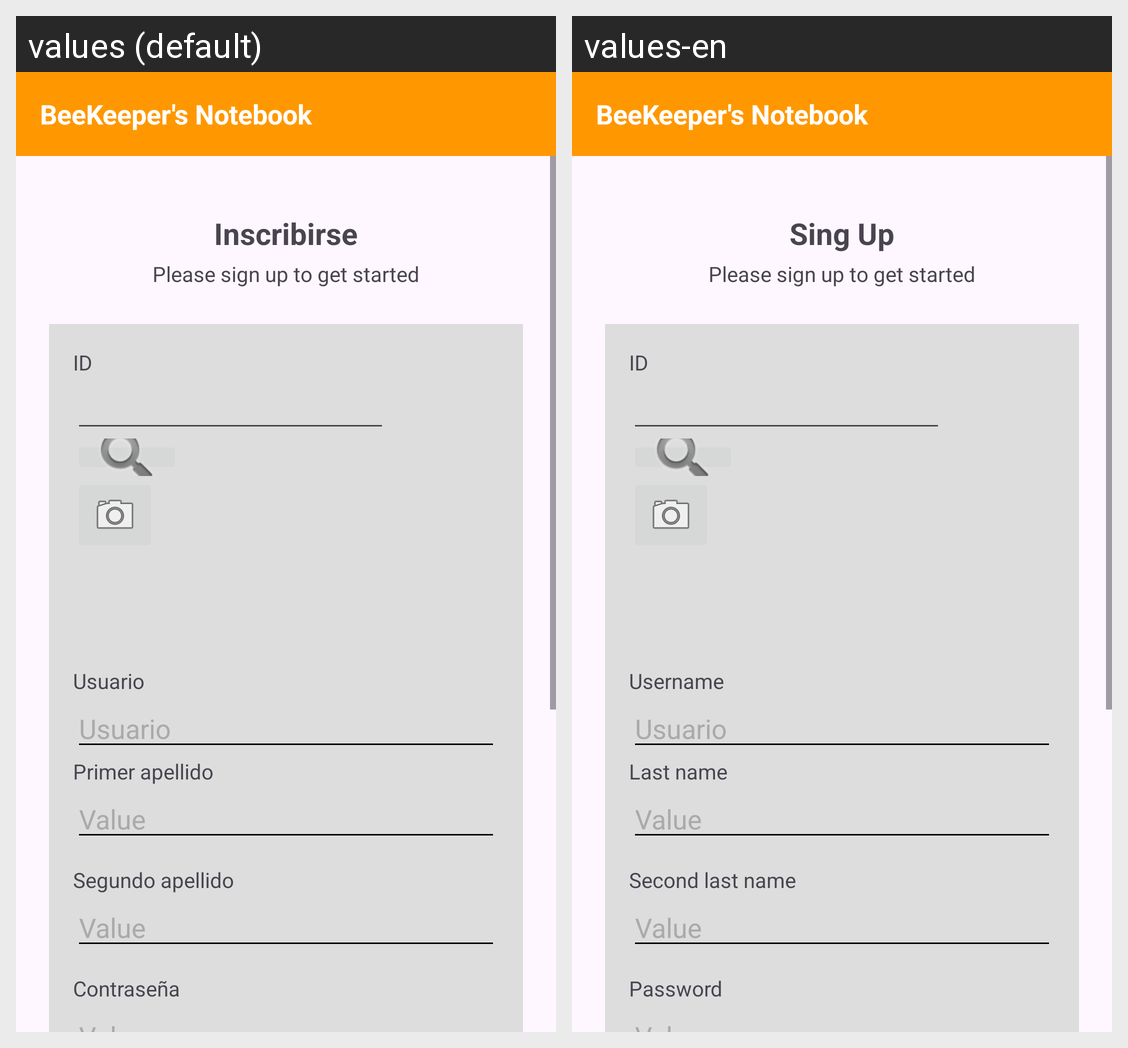

Here is an Android app screen in its default locale and in the app's own translations. Write out the translated-string differences for the strings that appear on this screen.
Android screen res/layout/activity_sing_up.xml rendered under 2 locales, left to right: values (default), values-en. Device: Nexus 5 (rendered at 1080×1920; each locale shown at half size, 540×960, under a caption strip naming it); theme Theme.BeeKeepersNotebook.
Strings drawn on this screen, with the default value and each locale's value (text and hints the layout hard-codes, and strings that could not be matched under every locale, appear in the picture but are not listed):

TextSingUp
  values: Inscribirse
  values-en: Sing Up

TextID
  values: ID
  values-en: ID

TextUsername
  values: Usuario
  values-en: Username

TextFLastName
  values: Primer apellido
  values-en: Last name

TextSLastname
  values: Segundo apellido
  values-en: Second last name

TextPassword
  values: Contraseña
  values-en: Password
